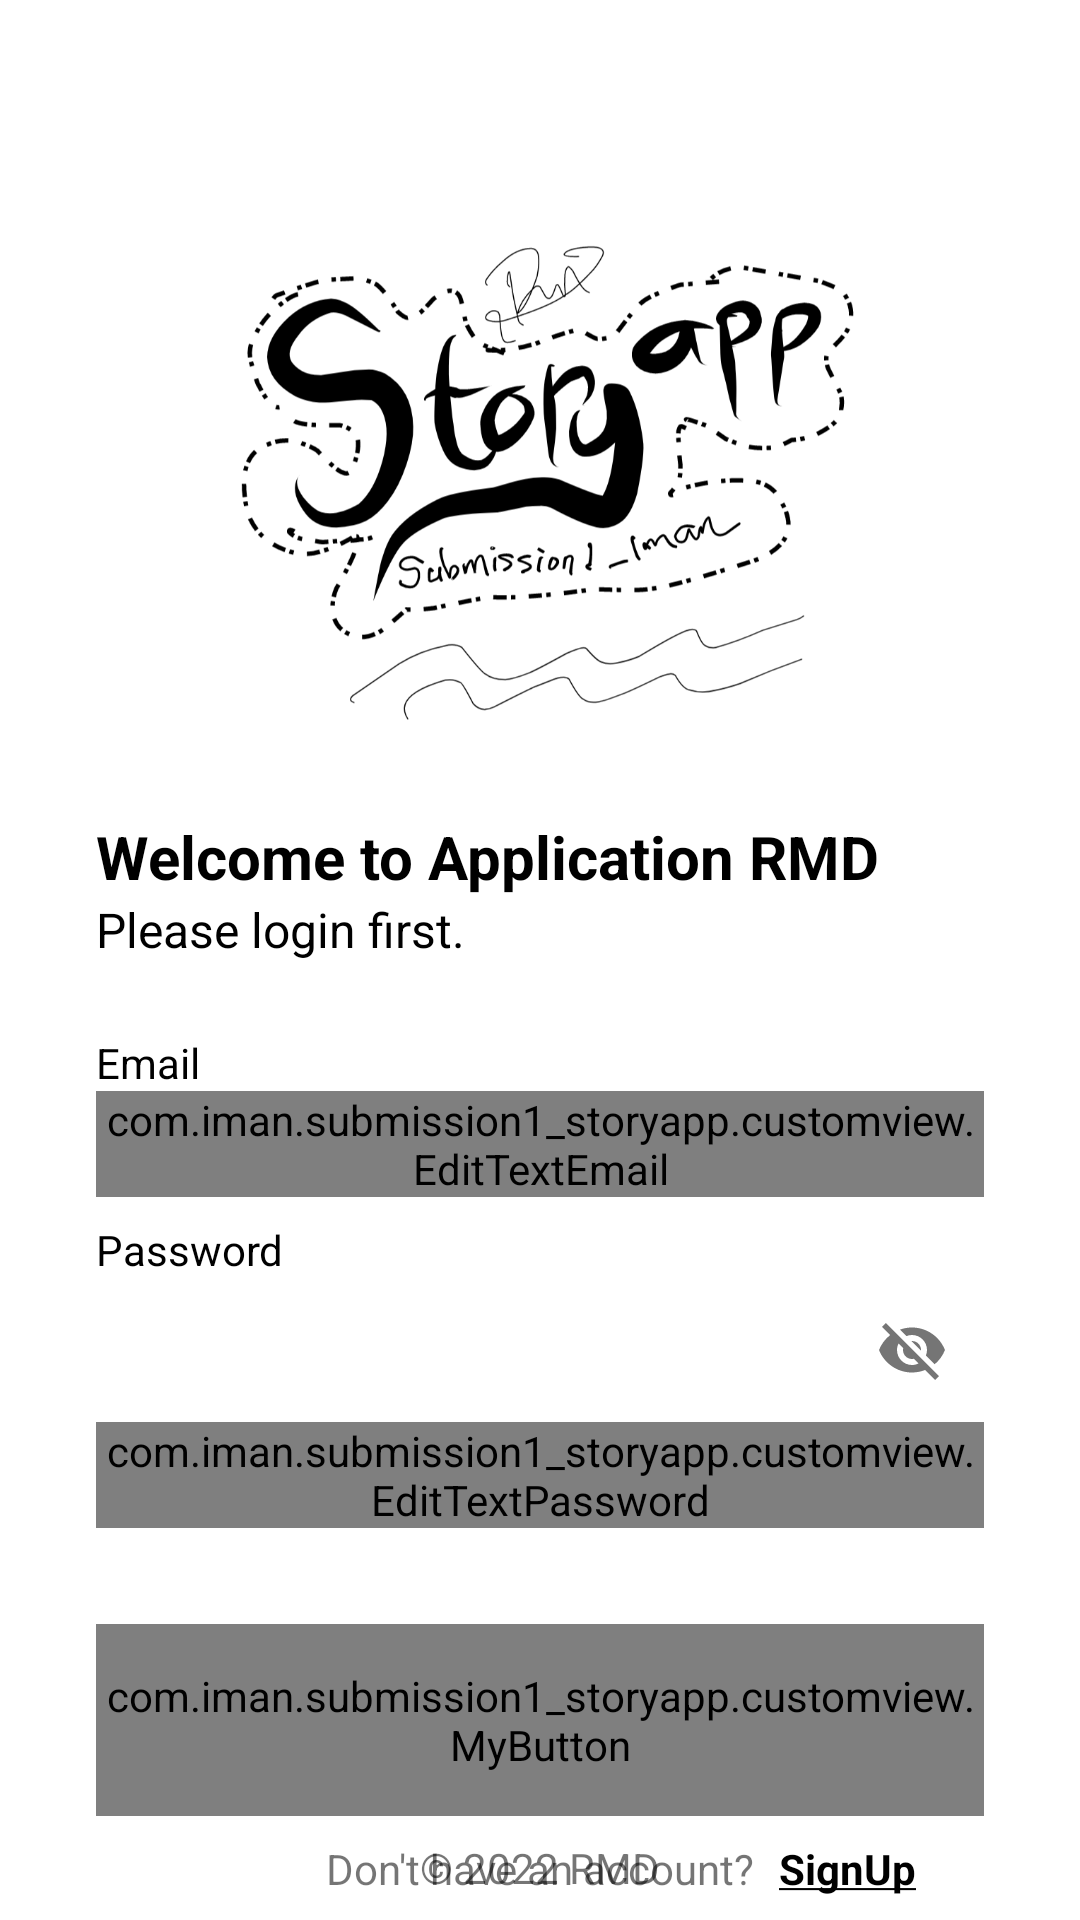

The Android layout XML behind this screen, and the referenced resources:
<!-- AndroidManifest.xml: application theme Theme.Submission1_StoryApp -->
<!-- res/layout/activity_login.xml -->
<?xml version="1.0" encoding="utf-8"?>
<androidx.constraintlayout.widget.ConstraintLayout xmlns:android="http://schemas.android.com/apk/res/android"
    xmlns:app="http://schemas.android.com/apk/res-auto"
    xmlns:tools="http://schemas.android.com/tools"
    android:layout_width="match_parent"
    android:layout_height="match_parent"
    tools:context=".view.login.LoginActivity">

    <ImageView
        android:id="@+id/imageView"
        android:layout_width="0dp"
        android:layout_height="0dp"
        android:layout_marginStart="32dp"
        android:layout_marginEnd="32dp"
        app:layout_constraintBottom_toTopOf="@+id/guidelineHorizontal"
        app:layout_constraintEnd_toEndOf="parent"
        app:layout_constraintStart_toStartOf="parent"
        app:layout_constraintTop_toTopOf="@+id/guidelineHorizontal2"
        app:srcCompat="@drawable/logo_story"
        android:contentDescription="@string/image_view_story"/>

    <TextView
        android:id="@+id/titleTextView"
        android:layout_width="0dp"
        android:layout_height="wrap_content"
        android:layout_marginStart="32dp"
        android:layout_marginTop="16dp"
        android:layout_marginEnd="32dp"
        android:alpha="1"
        android:text="@string/title_login_page"
        android:textColor="@color/black"
        android:textSize="20sp"
        android:textStyle="bold"
        app:layout_constraintEnd_toEndOf="parent"
        app:layout_constraintHorizontal_bias="0.0"
        app:layout_constraintStart_toStartOf="parent"
        app:layout_constraintTop_toTopOf="@+id/guidelineHorizontal" />

    <TextView
        android:id="@+id/messageTextView"
        android:layout_width="0dp"
        android:layout_height="wrap_content"
        android:layout_marginStart="32dp"
        android:layout_marginEnd="32dp"
        android:alpha="1"
        android:text="@string/message_login_page"
        android:textColor="@color/black"
        android:textSize="16sp"
        app:layout_constraintEnd_toEndOf="parent"
        app:layout_constraintHorizontal_bias="1.0"
        app:layout_constraintStart_toStartOf="parent"
        app:layout_constraintTop_toBottomOf="@+id/titleTextView" />

    <TextView
        android:id="@+id/emailTextView"
        android:layout_width="wrap_content"
        android:layout_height="wrap_content"
        android:layout_marginStart="32dp"
        android:layout_marginTop="24dp"
        android:text="@string/email"
        android:textColor="@color/black"
        app:layout_constraintStart_toStartOf="parent"
        app:layout_constraintTop_toBottomOf="@+id/messageTextView"
        android:alpha="1"/>

    <com.google.android.material.textfield.TextInputLayout
        android:id="@+id/emailEditTextLayout"
        style="@style/Widget.MaterialComponents.TextInputLayout.OutlinedBox"
        android:layout_width="0dp"
        android:layout_height="wrap_content"
        android:layout_marginStart="32dp"
        android:layout_marginEnd="32dp"
        app:layout_constraintEnd_toEndOf="parent"
        app:layout_constraintStart_toStartOf="parent"
        app:layout_constraintTop_toBottomOf="@+id/emailTextView"
        app:startIconDrawable="@drawable/ic_baseline_email_24"
        android:alpha="1">

        <com.iman.submission1_storyapp.customview.EditTextEmail
            android:id="@+id/ed_login_email"
            android:layout_width="match_parent"
            android:layout_height="wrap_content"
            android:ems="10"
            android:inputType="textEmailAddress"
            tools:ignore="SpeakableTextPresentCheck" />
    </com.google.android.material.textfield.TextInputLayout>

    <TextView
        android:id="@+id/passwordTextView"
        android:layout_width="wrap_content"
        android:layout_height="wrap_content"
        android:layout_marginStart="32dp"
        android:layout_marginTop="8dp"
        android:text="@string/password"
        android:textColor="@color/black"
        app:layout_constraintStart_toStartOf="parent"
        app:layout_constraintTop_toBottomOf="@+id/emailEditTextLayout"
        android:alpha="1"/>

    <com.google.android.material.textfield.TextInputLayout
        android:id="@+id/passwordEditTextLayout"
        style="@style/Widget.MaterialComponents.TextInputLayout.OutlinedBox"
        android:layout_width="0dp"
        android:layout_height="wrap_content"
        android:layout_marginStart="32dp"
        android:layout_marginEnd="32dp"
        app:layout_constraintEnd_toEndOf="parent"
        app:layout_constraintStart_toStartOf="parent"
        app:layout_constraintTop_toBottomOf="@+id/passwordTextView"
        app:passwordToggleEnabled="true"
        app:startIconDrawable="@drawable/ic_baseline_lock_24"
        android:alpha="1">

        <com.iman.submission1_storyapp.customview.EditTextPassword
            android:id="@+id/ed_login_password"
            android:layout_width="match_parent"
            android:layout_height="wrap_content"
            android:ems="10"
            android:inputType="textPassword"
            app:passwordToggleEnabled="true"
            tools:ignore="SpeakableTextPresentCheck" />
    </com.google.android.material.textfield.TextInputLayout>

    <com.iman.submission1_storyapp.customview.MyButton
        android:id="@+id/loginButton"
        android:layout_width="0dp"
        android:layout_height="64dp"
        android:layout_marginStart="32dp"
        android:layout_marginTop="32dp"
        android:layout_marginEnd="32dp"
        android:text="@string/login"
        app:layout_constraintEnd_toEndOf="parent"
        app:layout_constraintStart_toStartOf="parent"
        android:enabled="false"
        app:layout_constraintTop_toBottomOf="@+id/passwordEditTextLayout"
        android:alpha="1"/>

    <androidx.constraintlayout.widget.Guideline
        android:id="@+id/guidelineHorizontal"
        android:layout_width="wrap_content"
        android:layout_height="64dp"
        android:orientation="horizontal"
        app:layout_constraintEnd_toEndOf="parent"
        app:layout_constraintGuide_percent="0.4"
        app:layout_constraintStart_toStartOf="parent" />

    <androidx.constraintlayout.widget.Guideline
        android:id="@+id/guidelineHorizontal2"
        android:layout_width="wrap_content"
        android:layout_height="64dp"
        android:orientation="horizontal"
        app:layout_constraintEnd_toEndOf="parent"
        app:layout_constraintGuide_percent="0.1"
        app:layout_constraintStart_toStartOf="parent" />

    <TextView
        android:id="@+id/accountTextView"
        android:layout_width="wrap_content"
        android:layout_height="wrap_content"
        android:layout_marginStart="32dp"
        android:layout_marginTop="8dp"
        android:layout_marginEnd="32dp"
        android:text="@string/account"
        android:textSize="14sp"
        app:layout_constraintEnd_toEndOf="parent"
        app:layout_constraintStart_toStartOf="parent"
        app:layout_constraintTop_toBottomOf="@id/loginButton" />

    <TextView
        android:id="@+id/btn_register"
        android:layout_width="wrap_content"
        android:layout_height="wrap_content"
        android:layout_marginStart="8dp"
        android:layout_marginTop="8dp"
        android:text="@string/signup"
        android:textColor="@color/black"
        android:textSize="14sp"
        android:textStyle="bold"
        app:layout_constraintStart_toEndOf="@id/accountTextView"
        app:layout_constraintTop_toBottomOf="@id/loginButton" />


    <TextView
        android:id="@+id/copyrightTextView"
        android:layout_width="wrap_content"
        android:layout_height="wrap_content"
        android:layout_marginStart="32dp"
        android:layout_marginEnd="32dp"
        android:layout_marginBottom="8dp"
        android:text="@string/copyright"
        android:textSize="14sp"
        app:layout_constraintBottom_toBottomOf="parent"
        app:layout_constraintEnd_toEndOf="parent"
        app:layout_constraintStart_toStartOf="parent" />
</androidx.constraintlayout.widget.ConstraintLayout>
<!-- resources referenced by this layout -->
<resources>
  <color name="black">#FF000000</color>
  <!-- drawable logo_story: png bitmap (drawable, 137779 bytes) -->
  <string name="account">Don\'t have an account?</string>
  <string name="copyright">© 2022 RMD</string>
  <string name="email">Email</string>
  <string name="image_view_story">Picture of logo Story</string>
  <string name="login"><u>Login</u></string>
  <string name="message_login_page">Please login first.</string>
  <string name="password">Password</string>
  <string name="signup"><u>SignUp</u></string>
  <string name="title_login_page">Welcome to Application RMD</string>
  <style name="Theme.Submission1_StoryApp" parent="Theme.MaterialComponents.DayNight.DarkActionBar">
          
          <item name="colorPrimary">@color/pink1</item>
          <item name="colorPrimaryVariant">@color/pink2</item>
          <item name="colorOnPrimary">@color/white</item>
          
          <item name="colorSecondary">@color/teal_200</item>
          <item name="colorSecondaryVariant">@color/teal_700</item>
          <item name="colorOnSecondary">@color/black</item>
          
          <item name="android:statusBarColor" tools:targetApi="l">?attr/colorPrimaryVariant</item>
          
      </style>
  <color name="pink1">#ffadbb</color>
  <color name="pink2">#ffb6c1</color>
  <color name="white">#FFFFFFFF</color>
  <color name="teal_200">#FF03DAC5</color>
  <color name="teal_700">#FF018786</color>
</resources>
